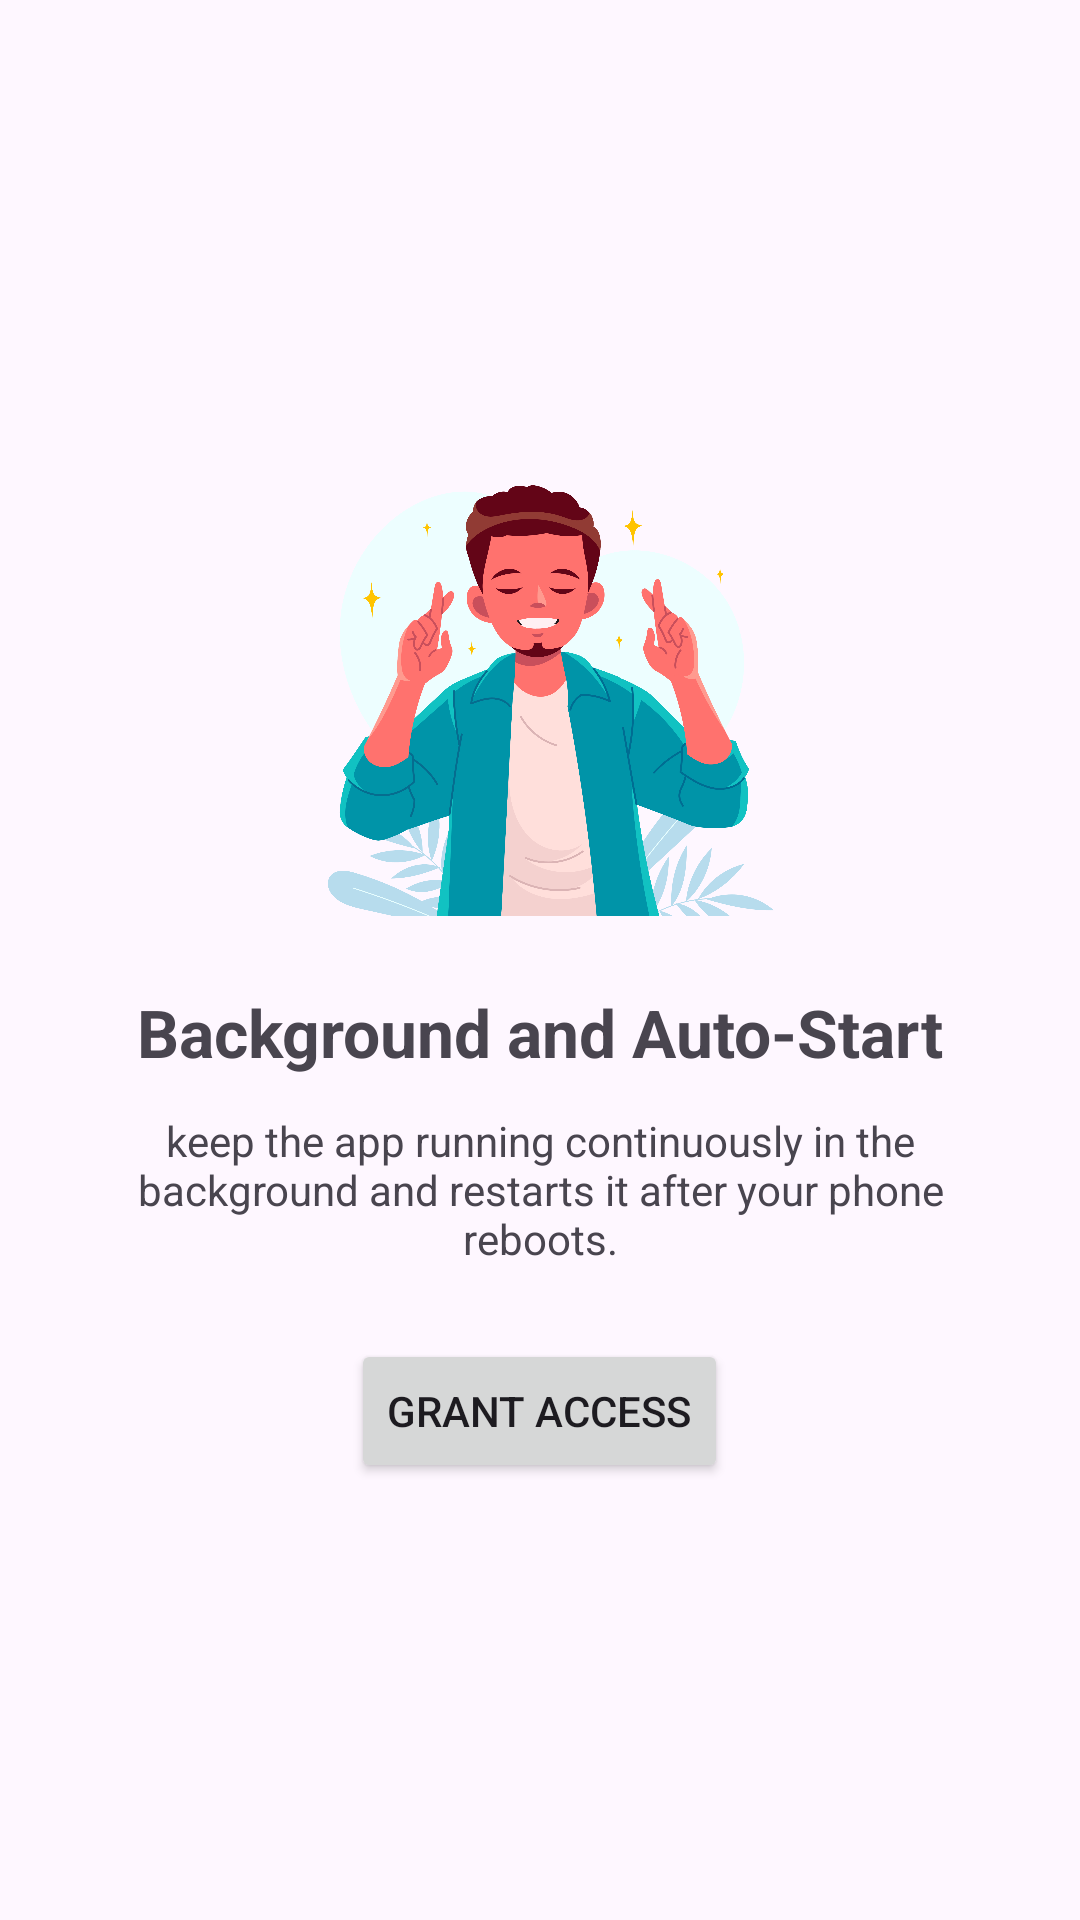

The Android layout XML behind this screen, and the referenced resources:
<!-- AndroidManifest.xml: application theme Theme.Infoflow -->
<!-- res/layout/fragment_background_auto_start_perm.xml -->
<?xml version="1.0" encoding="utf-8"?>
<LinearLayout xmlns:android="http://schemas.android.com/apk/res/android"
    xmlns:tools="http://schemas.android.com/tools"
    android:layout_width="match_parent"
    android:layout_height="match_parent"
    tools:context=".onboarding.NotificationPermFragment"
    android:gravity="center"
    android:orientation="vertical"
    android:padding="32dp">

    <ImageView
        android:layout_width="160dp"
        android:layout_height="160dp"
        android:src="@drawable/onboarding_img_3" />

    <TextView
        android:layout_width="wrap_content"
        android:layout_height="wrap_content"
        android:layout_marginTop="24dp"
        android:text="Background and Auto-Start"
        android:textSize="22sp"
        android:textStyle="bold" />


    <TextView
        android:layout_width="wrap_content"
        android:layout_height="wrap_content"
        android:layout_marginTop="12dp"
        android:gravity="center"
        android:text="keep the app running continuously in the background and restarts it after your phone reboots."
        android:textSize="14sp" />


    <Button
        android:id="@+id/btnGrantAutoStart"
        android:layout_width="wrap_content"
        android:layout_height="wrap_content"
        android:layout_marginTop="24dp"
        android:text="Grant Access" />


</LinearLayout>
<!-- resources referenced by this layout -->
<resources>
  <!-- drawable onboarding_img_3: png bitmap (drawable, 470147 bytes) -->
  <style name="Theme.Infoflow" parent="Base.Theme.Infoflow" />
  <style name="Base.Theme.Infoflow" parent="Theme.Material3.DayNight.NoActionBar">
          
          
      </style>
</resources>
